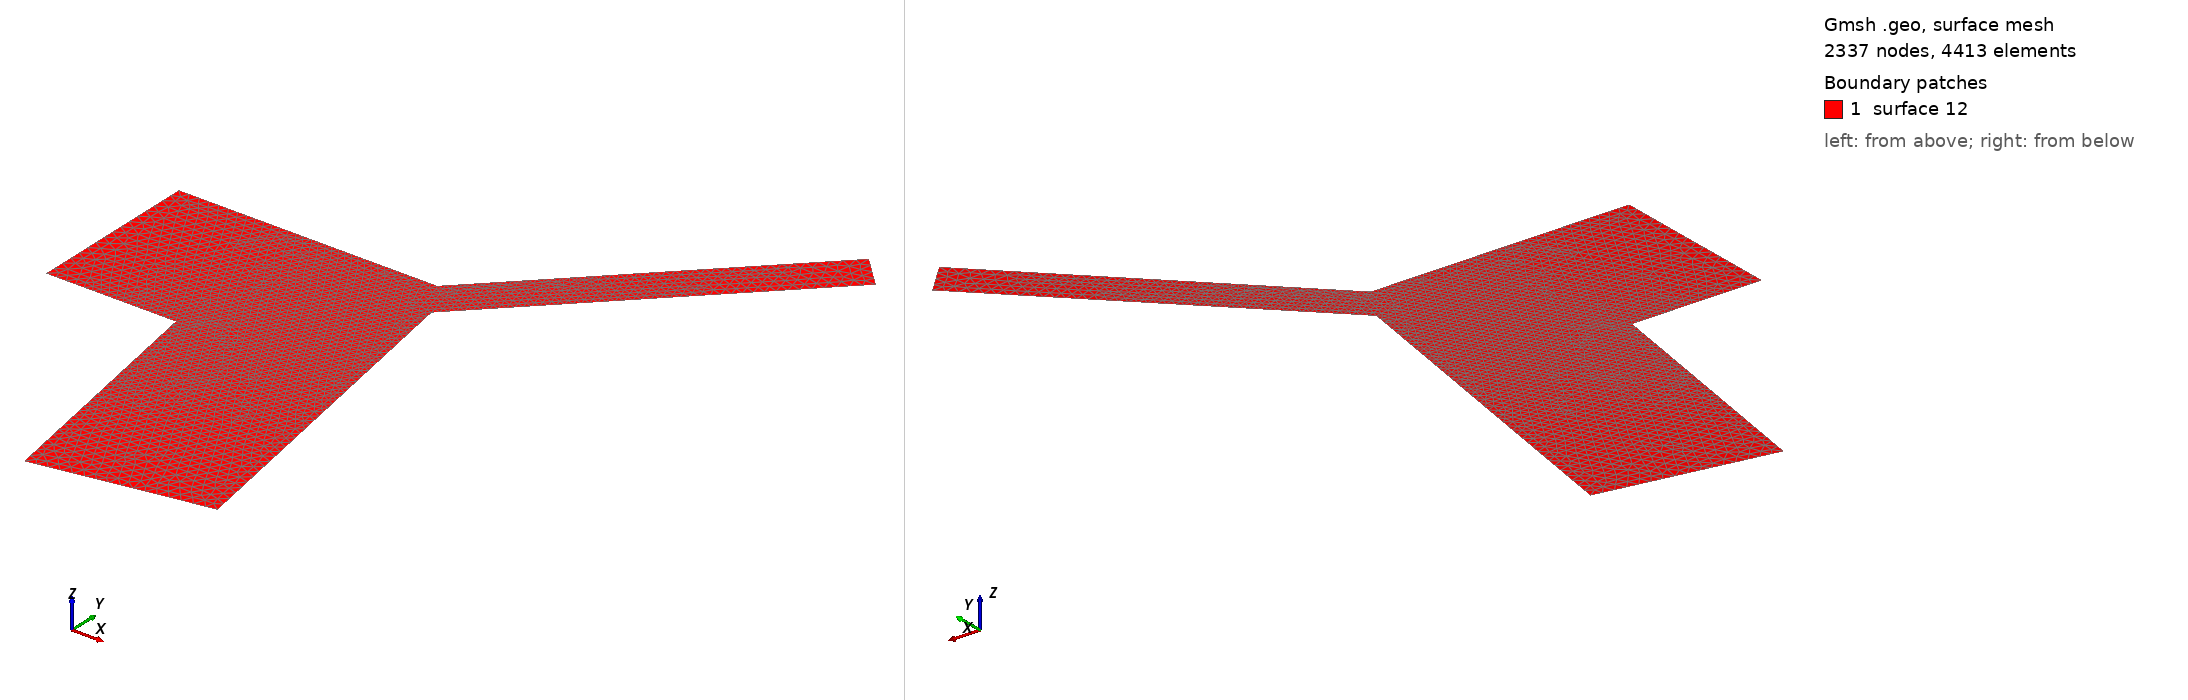

Gmsh geometry script, surface-meshed: 2337 nodes, 4413 surface elements. Boundary patches (legend numbers): 1 surface 12. Left view from above one corner, right view from below the opposite corner. The script declares no physical surfaces, so the legend lists its geometric surfaces. The drawing asked Gmsh for element sizes between 1% and 20% of the model's largest extent; the script's own settings can give other sizes.

=== BiMicro.geo (drawn) ===
cl__1 = 25;
cl__2 = 10;
Point(1) = {0, -200, 0, 25};
Point(2) = {300, -200, 0, 10};
Point(3) = {404.1889066, -790.884651807, 0, 25};
Point(4) = {798.112007805, -721.42538074, 0, 25};
Point(5) = {651.062788375, 112.532184019, 0, 10};
Point(6) = {1231.659443106, 693.12883875, 0, 25};
Point(7) = {1160.94876499, 763.839516869, 0, 25};
Point(8) = {597.109248121, 200, 0, 10};
Point(9) = {0, 200, 0, 25};
Line(1) = {1, 2};
Line(2) = {2, 3};
Line(3) = {3, 4};
Line(4) = {4, 5};
Line(5) = {5, 6};
Line(6) = {6, 7};
Line(7) = {7, 8};
Line(8) = {8, 9};
Line(9) = {9, 1};
Line Loop(12) = {8, 9, 1, 2, 3, 4, 5, 6, 7};
Plane Surface(12) = {12};
